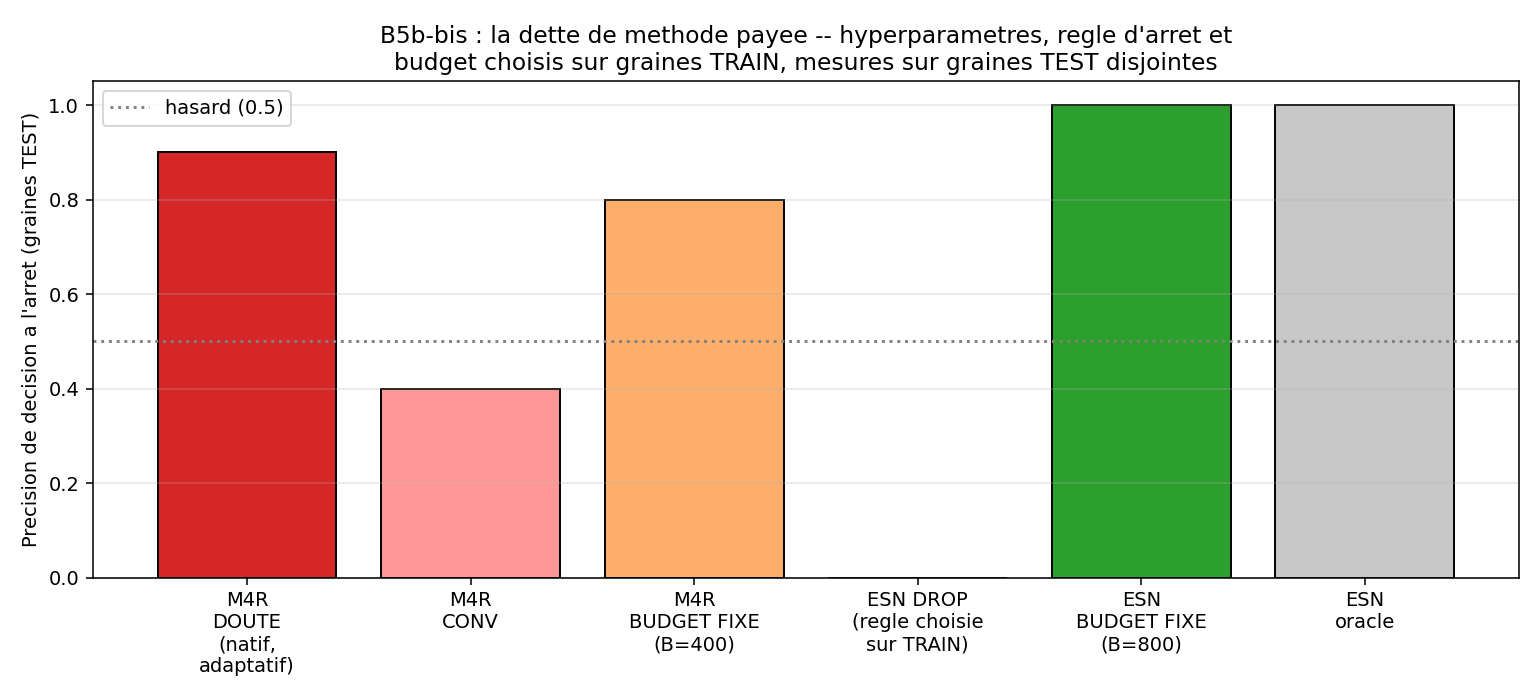

Source data for this figure (header and first rows):
quantite, valeur, detail
ctrlv1_oracle_per_run, 0.5500, TEMOIN INVALIDE flux degenere
ctrlv1_train_test, 0.5000, TEMOIN INVALIDE flux degenere
ctrlv2_combo_diversity, 0.0000, part des problemes ou les 6 combos diver…
ctrlv2_oracle_perm, 0.5520, oracle par run sous permutation d'etique…
ctrlv2_train_test_perm, 0.5015, selection train/test sous permutation
ctrlv2_oracle_true, 0.9500, oracle par run sur les vraies etiquettes
ctrlv2_power_criterion_met, False, oracle_perm >= 0.65
esn_rule, DROP, choisie sur TRAIN
esn_rule_rho, 0.90, choisi sur TRAIN
esn_rule_leak, 0.30, choisi sur TRAIN
esn_fixed_B, 800, choisi sur TRAIN
esn_fixed_rho, 0.90, choisi sur TRAIN
esn_fixed_leak, 0.30, choisi sur TRAIN
m4r_fixed_B, 400, choisi sur TRAIN
m4r_rule_symmetry, DOUBT, choisie sur TRAIN
M4R_DOUBT, 0.9000, mesure sur TEST
M4R_CONV, 0.4000, mesure sur TEST
M4R_ORACLE, 0.8500, mesure sur TEST
M4R_FIXED, 0.8000, mesure sur TEST
ESN_RULE, 0.0000, mesure sur TEST
ESN_FIXED, 1, mesure sur TEST
ESN_ORACLE, 1, mesure sur TEST
V1_delta, 0.9000, IC[0.7500;1.0000] sur TEST
V2_delta, -0.1000, IC[-0.2500;0.0000] sur TEST
V3_delta, 0.9000, IC[0.7500;1.0000] sur TEST
n_seeds_train, 20, 
n_seeds_test, 20, 
